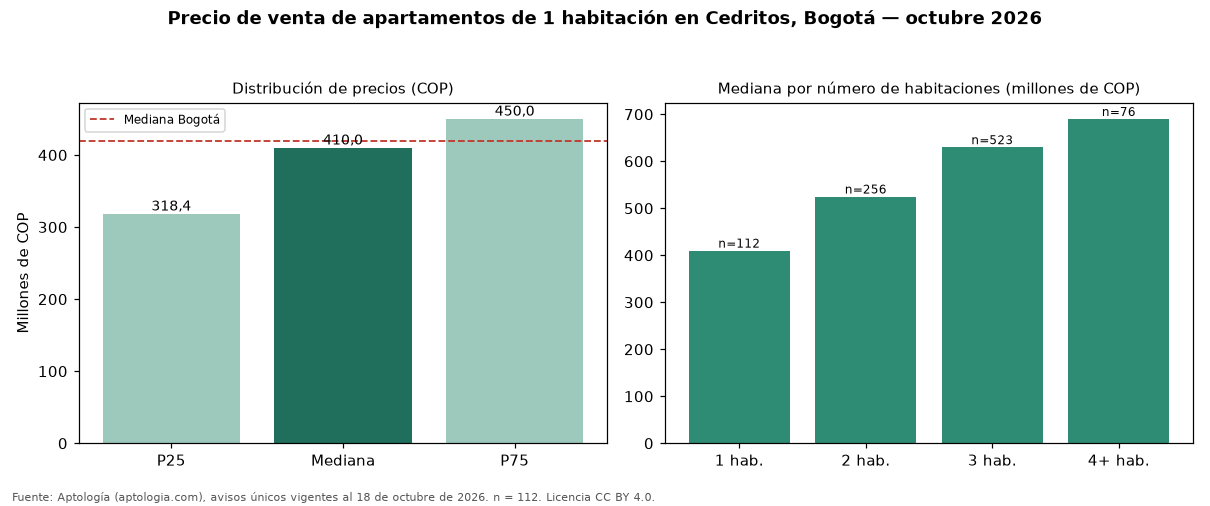

The file beside this chart, header and first rows:
seccion, metrica, valor_cop, n
precio, p25, 318375000, 112
precio, mediana, 410000000, 112
precio, p75, 450000000, 112
cop_por_m2, p25, 7830128, 112
cop_por_m2, mediana, 8935688, 112
cop_por_m2, p75, 10000000, 112
area, area_mediana_m2, 46.0, 112
habitaciones, 1, 410000000, 112
habitaciones, 2, 525000000, 256
habitaciones, 3, 630000000, 523
habitaciones, 4+, 690000000, 76
administracion, mediana, 373000, 91
estrato, moda, 4, 
parqueadero, porcentaje_con_parqueadero, 85.7, 112
ciudad, mediana_ciudad, 420000000, 3496
ciudad, mediana_cop_por_m2_ciudad, 9714286, 3496
